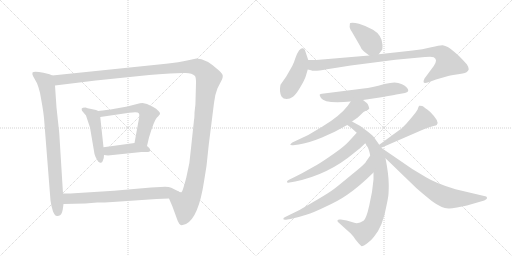
t = 0.00 s
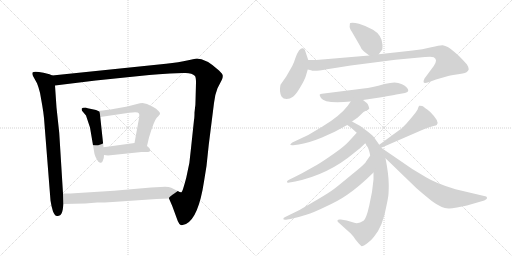
t = 2.58 s
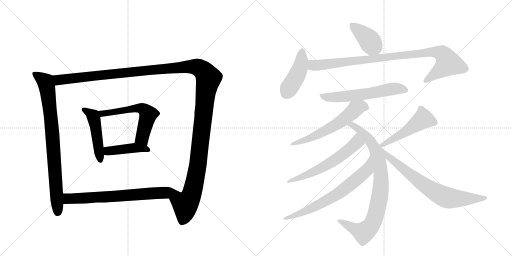
t = 5.15 s
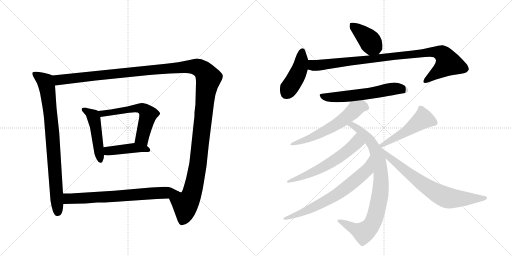
t = 7.73 s
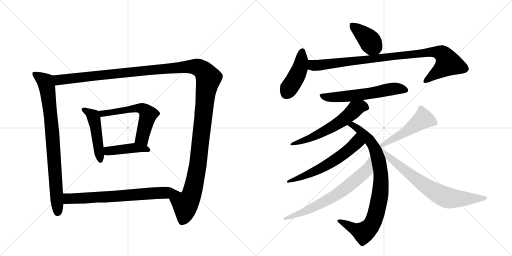
t = 10.31 s
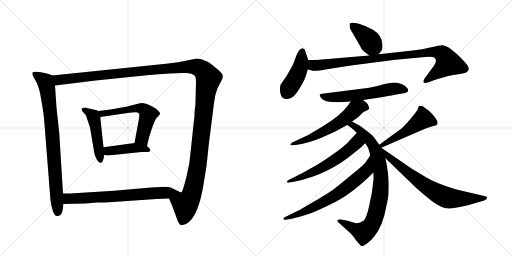
t = 12.89 s

The animated SVG that drew these frames (rendered in a browser with its animation timeline set to each time). Animation: 16 CSS @keyframes rules; one cycle of 12.89 s.

<svg version="1.1" viewBox="0 0 2048 1024" xmlns="http://www.w3.org/2000/svg">
  <g stroke="lightgray" stroke-dasharray="1,1" stroke-width="1" transform="scale(4, 4)">
    <line x1="0" y1="0" x2="256" y2="256"></line>
    <line x1="256" y1="0" x2="0" y2="256"></line>
    <line x1="128" y1="0" x2="128" y2="256"></line>
    <line x1="0" y1="128" x2="256" y2="128"></line>
    <line x1="256" y1="0" x2="512" y2="256"></line>
    <line x1="512" y1="0" x2="256" y2="256"></line>
    <line x1="384" y1="0" x2="384" y2="256"></line>
    <line x1="256" y1="128" x2="512" y2="128"></line>
  </g>
<g transform="scale(1, -1) translate(0, -850)">
   <style type="text/css">
    @keyframes keyframes0 {
      from {
       stroke: black;
       stroke-dashoffset: 835;
       stroke-width: 128;
       }
       73% {
       animation-timing-function: step-end;
       stroke: black;
       stroke-dashoffset: 0;
       stroke-width: 128;
       }
       to {
       stroke: black;
       stroke-width: 1024;
       }
       }
       #make-me-a-hanzi-animation-0 {
         animation: keyframes0 0.929525s both;
         animation-delay: 0.000000s;
         animation-timing-function: linear;
       }
    @keyframes keyframes1 {
      from {
       stroke: black;
       stroke-dashoffset: 1490;
       stroke-width: 128;
       }
       83% {
       animation-timing-function: step-end;
       stroke: black;
       stroke-dashoffset: 0;
       stroke-width: 128;
       }
       to {
       stroke: black;
       stroke-width: 1024;
       }
       }
       #make-me-a-hanzi-animation-1 {
         animation: keyframes1 1.462565s both;
         animation-delay: 0.929525s;
         animation-timing-function: linear;
       }
    @keyframes keyframes2 {
      from {
       stroke: black;
       stroke-dashoffset: 480;
       stroke-width: 128;
       }
       61% {
       animation-timing-function: step-end;
       stroke: black;
       stroke-dashoffset: 0;
       stroke-width: 128;
       }
       to {
       stroke: black;
       stroke-width: 1024;
       }
       }
       #make-me-a-hanzi-animation-2 {
         animation: keyframes2 0.640625s both;
         animation-delay: 2.392090s;
         animation-timing-function: linear;
       }
    @keyframes keyframes3 {
      from {
       stroke: black;
       stroke-dashoffset: 591;
       stroke-width: 128;
       }
       66% {
       animation-timing-function: step-end;
       stroke: black;
       stroke-dashoffset: 0;
       stroke-width: 128;
       }
       to {
       stroke: black;
       stroke-width: 1024;
       }
       }
       #make-me-a-hanzi-animation-3 {
         animation: keyframes3 0.730957s both;
         animation-delay: 3.032715s;
         animation-timing-function: linear;
       }
    @keyframes keyframes4 {
      from {
       stroke: black;
       stroke-dashoffset: 431;
       stroke-width: 128;
       }
       58% {
       animation-timing-function: step-end;
       stroke: black;
       stroke-dashoffset: 0;
       stroke-width: 128;
       }
       to {
       stroke: black;
       stroke-width: 1024;
       }
       }
       #make-me-a-hanzi-animation-4 {
         animation: keyframes4 0.600749s both;
         animation-delay: 3.763672s;
         animation-timing-function: linear;
       }
    @keyframes keyframes5 {
      from {
       stroke: black;
       stroke-dashoffset: 705;
       stroke-width: 128;
       }
       70% {
       animation-timing-function: step-end;
       stroke: black;
       stroke-dashoffset: 0;
       stroke-width: 128;
       }
       to {
       stroke: black;
       stroke-width: 1024;
       }
       }
       #make-me-a-hanzi-animation-5 {
         animation: keyframes5 0.823730s both;
         animation-delay: 4.364421s;
         animation-timing-function: linear;
       }
    @keyframes keyframes6 {
      from {
       stroke: black;
       stroke-dashoffset: 403;
       stroke-width: 128;
       }
       57% {
       animation-timing-function: step-end;
       stroke: black;
       stroke-dashoffset: 0;
       stroke-width: 128;
       }
       to {
       stroke: black;
       stroke-width: 1024;
       }
       }
       #make-me-a-hanzi-animation-6 {
         animation: keyframes6 0.577962s both;
         animation-delay: 5.188151s;
         animation-timing-function: linear;
       }
    @keyframes keyframes7 {
      from {
       stroke: black;
       stroke-dashoffset: 437;
       stroke-width: 128;
       }
       59% {
       animation-timing-function: step-end;
       stroke: black;
       stroke-dashoffset: 0;
       stroke-width: 128;
       }
       to {
       stroke: black;
       stroke-width: 1024;
       }
       }
       #make-me-a-hanzi-animation-7 {
         animation: keyframes7 0.605632s both;
         animation-delay: 5.766113s;
         animation-timing-function: linear;
       }
    @keyframes keyframes8 {
      from {
       stroke: black;
       stroke-dashoffset: 960;
       stroke-width: 128;
       }
       76% {
       animation-timing-function: step-end;
       stroke: black;
       stroke-dashoffset: 0;
       stroke-width: 128;
       }
       to {
       stroke: black;
       stroke-width: 1024;
       }
       }
       #make-me-a-hanzi-animation-8 {
         animation: keyframes8 1.031250s both;
         animation-delay: 6.371745s;
         animation-timing-function: linear;
       }
    @keyframes keyframes9 {
      from {
       stroke: black;
       stroke-dashoffset: 597;
       stroke-width: 128;
       }
       66% {
       animation-timing-function: step-end;
       stroke: black;
       stroke-dashoffset: 0;
       stroke-width: 128;
       }
       to {
       stroke: black;
       stroke-width: 1024;
       }
       }
       #make-me-a-hanzi-animation-9 {
         animation: keyframes9 0.735840s both;
         animation-delay: 7.402995s;
         animation-timing-function: linear;
       }
    @keyframes keyframes10 {
      from {
       stroke: black;
       stroke-dashoffset: 596;
       stroke-width: 128;
       }
       66% {
       animation-timing-function: step-end;
       stroke: black;
       stroke-dashoffset: 0;
       stroke-width: 128;
       }
       to {
       stroke: black;
       stroke-width: 1024;
       }
       }
       #make-me-a-hanzi-animation-10 {
         animation: keyframes10 0.735026s both;
         animation-delay: 8.138835s;
         animation-timing-function: linear;
       }
    @keyframes keyframes11 {
      from {
       stroke: black;
       stroke-dashoffset: 866;
       stroke-width: 128;
       }
       74% {
       animation-timing-function: step-end;
       stroke: black;
       stroke-dashoffset: 0;
       stroke-width: 128;
       }
       to {
       stroke: black;
       stroke-width: 1024;
       }
       }
       #make-me-a-hanzi-animation-11 {
         animation: keyframes11 0.954753s both;
         animation-delay: 8.873861s;
         animation-timing-function: linear;
       }
    @keyframes keyframes12 {
      from {
       stroke: black;
       stroke-dashoffset: 602;
       stroke-width: 128;
       }
       66% {
       animation-timing-function: step-end;
       stroke: black;
       stroke-dashoffset: 0;
       stroke-width: 128;
       }
       to {
       stroke: black;
       stroke-width: 1024;
       }
       }
       #make-me-a-hanzi-animation-12 {
         animation: keyframes12 0.739909s both;
         animation-delay: 9.828613s;
         animation-timing-function: linear;
       }
    @keyframes keyframes13 {
      from {
       stroke: black;
       stroke-dashoffset: 692;
       stroke-width: 128;
       }
       69% {
       animation-timing-function: step-end;
       stroke: black;
       stroke-dashoffset: 0;
       stroke-width: 128;
       }
       to {
       stroke: black;
       stroke-width: 1024;
       }
       }
       #make-me-a-hanzi-animation-13 {
         animation: keyframes13 0.813151s both;
         animation-delay: 10.568522s;
         animation-timing-function: linear;
       }
    @keyframes keyframes14 {
      from {
       stroke: black;
       stroke-dashoffset: 502;
       stroke-width: 128;
       }
       62% {
       animation-timing-function: step-end;
       stroke: black;
       stroke-dashoffset: 0;
       stroke-width: 128;
       }
       to {
       stroke: black;
       stroke-width: 1024;
       }
       }
       #make-me-a-hanzi-animation-14 {
         animation: keyframes14 0.658529s both;
         animation-delay: 11.381673s;
         animation-timing-function: linear;
       }
    @keyframes keyframes15 {
      from {
       stroke: black;
       stroke-dashoffset: 732;
       stroke-width: 128;
       }
       70% {
       animation-timing-function: step-end;
       stroke: black;
       stroke-dashoffset: 0;
       stroke-width: 128;
       }
       to {
       stroke: black;
       stroke-width: 1024;
       }
       }
       #make-me-a-hanzi-animation-15 {
         animation: keyframes15 0.845703s both;
         animation-delay: 12.040202s;
         animation-timing-function: linear;
       }
</style>
<path d="M 209 548 L 198 553 L 174 559 Q 136 567 130 560 Q 128 554 132 546 L 148 517 Q 154 503 160 479 L 169 428 Q 174 399 176 378 L 202 48 L 206 26 L 212 4 Q 216 -4 220 -10 Q 224 -16 235 -13 Q 247 -11 251 12 L 254 34 L 252 76 L 237 318 L 226 420 L 220 508 C 218 538 217 545 209 548 Z" fill="lightgray"></path> 
<path d="M 676 56 L 689 26 L 711 -34 Q 717 -48 723 -50 Q 729 -52 744 -46 Q 794 -21 816 124 L 826 186 L 835 271 L 856 438 Q 859 470 870 497 L 888 532 Q 891 539 891 546 Q 892 553 876 568 Q 824 616 786 616 L 753 609 Q 716 600 664 595 L 209 548 C 179 545 190 504 220 508 L 383 528 L 597 550 Q 633 554 680 556 L 732 558 Q 766 561 780 546 Q 784 540 784 519 L 782 445 Q 782 428 780 418 L 778 400 Q 778 378 776 370 L 764 257 Q 760 195 745 139 Q 730 82 726 81 Q 722 79 711 86 C 686 69 674 60 676 56 Z" fill="lightgray"></path> 
<path d="M 393 406 L 384 410 L 365 414 Q 348 418 342 420 Q 329 420 327 416 Q 326 412 328 407 L 344 388 L 360 340 L 378 234 Q 381 223 388 211 Q 395 198 402 199 Q 409 198 412 209 Q 416 216 416 230 L 414 261 L 401 382 C 399 403 399 403 393 406 Z" fill="lightgray"></path> 
<path d="M 588 266 L 596 300 Q 616 367 627 379 Q 639 391 640 395 Q 642 398 634 406 Q 626 416 611 423 L 588 434 L 570 438 Q 561 438 548 434 L 509 424 L 442 412 Q 405 407 393 406 C 363 403 371 378 401 382 L 517 399 Q 552 405 556 396 Q 558 394 557 382 L 538 278 C 533 248 581 237 588 266 Z" fill="lightgray"></path> 
<path d="M 416 230 L 432 228 L 566 242 L 590 242 Q 599 242 601 248 Q 601 255 596 259 L 588 266 C 569 282 568 282 538 278 L 414 261 C 384 257 386 234 416 230 Z" fill="lightgray"></path> 
<path d="M 254 34 L 341 36 L 389 40 Q 402 39 451 42 L 626 54 L 676 56 C 706 57 738 72 711 86 Q 700 92 685 99 Q 671 105 643 102 L 604 100 L 456 87 L 297 77 Q 290 76 252 76 C 222 76 224 33 254 34 Z" fill="lightgray"></path> 
<path d="M 1456 644 L 1477 628 C 1499 611 1499 611 1515 633 L 1529 652 Q 1530 657 1530 670 Q 1529 709 1492 731 Q 1463 747 1436 755 Q 1410 762 1401 758 Q 1399 757 1399 748 Q 1396 740 1408 722 L 1441 665 Q 1445 652 1456 644 Z" fill="lightgray"></path> 
<path d="M 1233 610 L 1223 640 Q 1215 669 1196 648 Q 1189 638 1182 619 Q 1176 599 1169 586 L 1145 544 L 1122 511 Q 1116 483 1126 464 Q 1133 454 1146 454 Q 1160 454 1172 463 Q 1184 472 1201 501 Q 1218 529 1223 545 L 1231 572 L 1233 610 Z" fill="lightgray"></path> 
<path d="M 1477 628 L 1265 610 L 1233 610 C 1203 610 1202 579 1231 572 L 1244 569 Q 1254 563 1308 573 Q 1362 582 1403 588 L 1582 611 L 1700 622 Q 1731 624 1735 621 Q 1753 612 1735 586 L 1698 536 Q 1692 524 1695 520 Q 1698 516 1717 522 L 1744 532 L 1786 544 Q 1797 548 1826 552 Q 1855 555 1866 561 Q 1874 568 1875 573 Q 1876 578 1868 592 Q 1850 612 1834 628 Q 1801 657 1791 662 Q 1781 667 1771 669 Q 1761 670 1725 661 Q 1690 652 1651 648 L 1515 633 L 1477 628 Z" fill="lightgray"></path> 
<path d="M 1452 450 L 1519 460 Q 1595 473 1597 474 L 1620 478 Q 1633 481 1633 487 Q 1633 501 1608 513 Q 1593 520 1578 520 Q 1563 520 1538 514 Q 1486 499 1454 496 L 1288 475 Q 1282 474 1279 472 Q 1277 470 1284 458 Q 1299 434 1403 444 L 1452 450 Z" fill="lightgray"></path> 
<path d="M 1408 364 L 1431 380 L 1454 402 Q 1477 412 1477 416 Q 1473 437 1462 442 L 1452 450 C 1429 469 1420 469 1403 444 L 1391 427 Q 1360 386 1290 344 L 1233 310 L 1169 280 Q 1162 275 1161 272 Q 1161 268 1173 269 L 1195 272 Q 1232 277 1288 300 L 1339 323 L 1389 350 L 1408 364 Z" fill="lightgray"></path> 
<path d="M 1517 271 L 1498 298 Q 1494 306 1473 322 L 1441 346 L 1408 364 C 1382 378 1364 367 1389 350 L 1406 338 L 1427 319 L 1461 277 L 1469 264 Q 1475 257 1481 228 L 1494 160 L 1494 132 Q 1490 81 1477 28 Q 1465 -26 1454 -33 Q 1433 -48 1414 -40 L 1387 -32 L 1363 -28 Q 1352 -27 1351 -30 Q 1347 -33 1353 -39 L 1403 -84 Q 1417 -99 1421 -107 L 1435 -124 L 1445 -134 Q 1451 -137 1468 -124 Q 1485 -112 1496 -97 Q 1532 -54 1546 28 Q 1550 46 1552 59 Q 1555 71 1555 111 Q 1555 151 1542 217 L 1525 259 L 1517 271 Z" fill="lightgray"></path> 
<path d="M 1427 319 L 1395 284 Q 1376 263 1335 235 Q 1294 206 1267 190 L 1208 157 Q 1169 137 1160 133 Q 1151 129 1149 126 Q 1147 122 1149 120 Q 1152 119 1158 120 L 1181 124 Q 1314 152 1416 238 Q 1443 258 1461 277 C 1482 298 1447 341 1427 319 Z" fill="lightgray"></path> 
<path d="M 1481 228 L 1463 202 Q 1460 194 1405 150 Q 1351 105 1336 94 Q 1321 82 1270 52 L 1198 10 L 1143 -17 Q 1133 -21 1133 -26 Q 1135 -31 1149 -28 L 1162 -26 Q 1198 -18 1225 -9 Q 1253 -1 1304 24 Q 1356 48 1389 71 Q 1435 102 1494 160 C 1516 181 1498 253 1481 228 Z" fill="lightgray"></path> 
<path d="M 1525 259 L 1693 332 Q 1715 342 1731 345 Q 1747 348 1748 352 Q 1758 365 1721 402 Q 1698 421 1689 426 Q 1680 428 1677 427 Q 1674 425 1672 417 Q 1671 409 1653 388 Q 1642 374 1626 356 Q 1606 335 1595 328 L 1517 271 C 1493 253 1497 247 1525 259 Z" fill="lightgray"></path> 
<path d="M 1542 217 L 1666 97 Q 1678 86 1727 46 Q 1766 17 1794 16 Q 1802 15 1828 20 L 1868 28 L 1937 48 Q 1948 53 1948 57 Q 1949 60 1945 64 L 1822 93 Q 1745 116 1704 141 L 1649 174 L 1525 259 C 1500 276 1520 238 1542 217 Z" fill="lightgray"></path> 
      <clipPath id="make-me-a-hanzi-clip-0">
      <path d="M 209 548 L 198 553 L 174 559 Q 136 567 130 560 Q 128 554 132 546 L 148 517 Q 154 503 160 479 L 169 428 Q 174 399 176 378 L 202 48 L 206 26 L 212 4 Q 216 -4 220 -10 Q 224 -16 235 -13 Q 247 -11 251 12 L 254 34 L 252 76 L 237 318 L 226 420 L 220 508 C 218 538 217 545 209 548 Z" fill="lightgray"></path>
      </clipPath>
      <path clip-path="url(#make-me-a-hanzi-clip-0)" d="M 137 554 L 181 523 L 191 484 L 209 322 L 230 1 " fill="none" id="make-me-a-hanzi-animation-0" stroke-dasharray="707 1414" stroke-linecap="round"></path>

      <clipPath id="make-me-a-hanzi-clip-1">
      <path d="M 676 56 L 689 26 L 711 -34 Q 717 -48 723 -50 Q 729 -52 744 -46 Q 794 -21 816 124 L 826 186 L 835 271 L 856 438 Q 859 470 870 497 L 888 532 Q 891 539 891 546 Q 892 553 876 568 Q 824 616 786 616 L 753 609 Q 716 600 664 595 L 209 548 C 179 545 190 504 220 508 L 383 528 L 597 550 Q 633 554 680 556 L 732 558 Q 766 561 780 546 Q 784 540 784 519 L 782 445 Q 782 428 780 418 L 778 400 Q 778 378 776 370 L 764 257 Q 760 195 745 139 Q 730 82 726 81 Q 722 79 711 86 C 686 69 674 60 676 56 Z" fill="lightgray"></path>
      </clipPath>
      <path clip-path="url(#make-me-a-hanzi-clip-1)" d="M 217 543 L 240 530 L 752 584 L 789 582 L 818 562 L 834 538 L 821 466 L 788 168 L 768 77 L 741 32 L 738 -8 L 727 -39 " fill="none" id="make-me-a-hanzi-animation-1" stroke-dasharray="1362 2724" stroke-linecap="round"></path>

      <clipPath id="make-me-a-hanzi-clip-2">
      <path d="M 393 406 L 384 410 L 365 414 Q 348 418 342 420 Q 329 420 327 416 Q 326 412 328 407 L 344 388 L 360 340 L 378 234 Q 381 223 388 211 Q 395 198 402 199 Q 409 198 412 209 Q 416 216 416 230 L 414 261 L 401 382 C 399 403 399 403 393 406 Z" fill="lightgray"></path>
      </clipPath>
      <path clip-path="url(#make-me-a-hanzi-clip-2)" d="M 336 412 L 372 386 L 377 372 L 402 209 " fill="none" id="make-me-a-hanzi-animation-2" stroke-dasharray="352 704" stroke-linecap="round"></path>

      <clipPath id="make-me-a-hanzi-clip-3">
      <path d="M 588 266 L 596 300 Q 616 367 627 379 Q 639 391 640 395 Q 642 398 634 406 Q 626 416 611 423 L 588 434 L 570 438 Q 561 438 548 434 L 509 424 L 442 412 Q 405 407 393 406 C 363 403 371 378 401 382 L 517 399 Q 552 405 556 396 Q 558 394 557 382 L 538 278 C 533 248 581 237 588 266 Z" fill="lightgray"></path>
      </clipPath>
      <path clip-path="url(#make-me-a-hanzi-clip-3)" d="M 397 401 L 410 395 L 558 418 L 578 410 L 592 392 L 568 298 L 583 273 " fill="none" id="make-me-a-hanzi-animation-3" stroke-dasharray="463 926" stroke-linecap="round"></path>

      <clipPath id="make-me-a-hanzi-clip-4">
      <path d="M 416 230 L 432 228 L 566 242 L 590 242 Q 599 242 601 248 Q 601 255 596 259 L 588 266 C 569 282 568 282 538 278 L 414 261 C 384 257 386 234 416 230 Z" fill="lightgray"></path>
      </clipPath>
      <path clip-path="url(#make-me-a-hanzi-clip-4)" d="M 421 238 L 433 246 L 533 259 L 592 251 " fill="none" id="make-me-a-hanzi-animation-4" stroke-dasharray="303 606" stroke-linecap="round"></path>

      <clipPath id="make-me-a-hanzi-clip-5">
      <path d="M 254 34 L 341 36 L 389 40 Q 402 39 451 42 L 626 54 L 676 56 C 706 57 738 72 711 86 Q 700 92 685 99 Q 671 105 643 102 L 604 100 L 456 87 L 297 77 Q 290 76 252 76 C 222 76 224 33 254 34 Z" fill="lightgray"></path>
      </clipPath>
      <path clip-path="url(#make-me-a-hanzi-clip-5)" d="M 261 41 L 273 55 L 282 56 L 439 62 L 702 84 " fill="none" id="make-me-a-hanzi-animation-5" stroke-dasharray="577 1154" stroke-linecap="round"></path>

      <clipPath id="make-me-a-hanzi-clip-6">
      <path d="M 1456 644 L 1477 628 C 1499 611 1499 611 1515 633 L 1529 652 Q 1530 657 1530 670 Q 1529 709 1492 731 Q 1463 747 1436 755 Q 1410 762 1401 758 Q 1399 757 1399 748 Q 1396 740 1408 722 L 1441 665 Q 1445 652 1456 644 Z" fill="lightgray"></path>
      </clipPath>
      <path clip-path="url(#make-me-a-hanzi-clip-6)" d="M 1406 752 L 1467 700 L 1507 646 " fill="none" id="make-me-a-hanzi-animation-6" stroke-dasharray="275 550" stroke-linecap="round"></path>

      <clipPath id="make-me-a-hanzi-clip-7">
      <path d="M 1233 610 L 1223 640 Q 1215 669 1196 648 Q 1189 638 1182 619 Q 1176 599 1169 586 L 1145 544 L 1122 511 Q 1116 483 1126 464 Q 1133 454 1146 454 Q 1160 454 1172 463 Q 1184 472 1201 501 Q 1218 529 1223 545 L 1231 572 L 1233 610 Z" fill="lightgray"></path>
      </clipPath>
      <path clip-path="url(#make-me-a-hanzi-clip-7)" d="M 1209 643 L 1199 574 L 1145 477 " fill="none" id="make-me-a-hanzi-animation-7" stroke-dasharray="309 618" stroke-linecap="round"></path>

      <clipPath id="make-me-a-hanzi-clip-8">
      <path d="M 1477 628 L 1265 610 L 1233 610 C 1203 610 1202 579 1231 572 L 1244 569 Q 1254 563 1308 573 Q 1362 582 1403 588 L 1582 611 L 1700 622 Q 1731 624 1735 621 Q 1753 612 1735 586 L 1698 536 Q 1692 524 1695 520 Q 1698 516 1717 522 L 1744 532 L 1786 544 Q 1797 548 1826 552 Q 1855 555 1866 561 Q 1874 568 1875 573 Q 1876 578 1868 592 Q 1850 612 1834 628 Q 1801 657 1791 662 Q 1781 667 1771 669 Q 1761 670 1725 661 Q 1690 652 1651 648 L 1515 633 L 1477 628 Z" fill="lightgray"></path>
      </clipPath>
      <path clip-path="url(#make-me-a-hanzi-clip-8)" d="M 1238 603 L 1251 590 L 1264 588 L 1740 644 L 1767 636 L 1792 596 L 1699 524 " fill="none" id="make-me-a-hanzi-animation-8" stroke-dasharray="832 1664" stroke-linecap="round"></path>

      <clipPath id="make-me-a-hanzi-clip-9">
      <path d="M 1452 450 L 1519 460 Q 1595 473 1597 474 L 1620 478 Q 1633 481 1633 487 Q 1633 501 1608 513 Q 1593 520 1578 520 Q 1563 520 1538 514 Q 1486 499 1454 496 L 1288 475 Q 1282 474 1279 472 Q 1277 470 1284 458 Q 1299 434 1403 444 L 1452 450 Z" fill="lightgray"></path>
      </clipPath>
      <path clip-path="url(#make-me-a-hanzi-clip-9)" d="M 1286 467 L 1317 460 L 1367 462 L 1529 484 L 1564 494 L 1590 496 L 1622 489 " fill="none" id="make-me-a-hanzi-animation-9" stroke-dasharray="469 938" stroke-linecap="round"></path>

      <clipPath id="make-me-a-hanzi-clip-10">
      <path d="M 1408 364 L 1431 380 L 1454 402 Q 1477 412 1477 416 Q 1473 437 1462 442 L 1452 450 C 1429 469 1420 469 1403 444 L 1391 427 Q 1360 386 1290 344 L 1233 310 L 1169 280 Q 1162 275 1161 272 Q 1161 268 1173 269 L 1195 272 Q 1232 277 1288 300 L 1339 323 L 1389 350 L 1408 364 Z" fill="lightgray"></path>
      </clipPath>
      <path clip-path="url(#make-me-a-hanzi-clip-10)" d="M 1466 422 L 1445 425 L 1425 416 L 1371 369 L 1312 333 L 1246 300 L 1168 273 " fill="none" id="make-me-a-hanzi-animation-10" stroke-dasharray="468 936" stroke-linecap="round"></path>

      <clipPath id="make-me-a-hanzi-clip-11">
      <path d="M 1517 271 L 1498 298 Q 1494 306 1473 322 L 1441 346 L 1408 364 C 1382 378 1364 367 1389 350 L 1406 338 L 1427 319 L 1461 277 L 1469 264 Q 1475 257 1481 228 L 1494 160 L 1494 132 Q 1490 81 1477 28 Q 1465 -26 1454 -33 Q 1433 -48 1414 -40 L 1387 -32 L 1363 -28 Q 1352 -27 1351 -30 Q 1347 -33 1353 -39 L 1403 -84 Q 1417 -99 1421 -107 L 1435 -124 L 1445 -134 Q 1451 -137 1468 -124 Q 1485 -112 1496 -97 Q 1532 -54 1546 28 Q 1550 46 1552 59 Q 1555 71 1555 111 Q 1555 151 1542 217 L 1525 259 L 1517 271 Z" fill="lightgray"></path>
      </clipPath>
      <path clip-path="url(#make-me-a-hanzi-clip-11)" d="M 1396 351 L 1409 350 L 1438 331 L 1479 289 L 1501 252 L 1522 169 L 1524 102 L 1500 -19 L 1470 -69 L 1451 -80 L 1358 -33 " fill="none" id="make-me-a-hanzi-animation-11" stroke-dasharray="738 1476" stroke-linecap="round"></path>

      <clipPath id="make-me-a-hanzi-clip-12">
      <path d="M 1427 319 L 1395 284 Q 1376 263 1335 235 Q 1294 206 1267 190 L 1208 157 Q 1169 137 1160 133 Q 1151 129 1149 126 Q 1147 122 1149 120 Q 1152 119 1158 120 L 1181 124 Q 1314 152 1416 238 Q 1443 258 1461 277 C 1482 298 1447 341 1427 319 Z" fill="lightgray"></path>
      </clipPath>
      <path clip-path="url(#make-me-a-hanzi-clip-12)" d="M 1426 309 L 1426 279 L 1348 215 L 1258 164 L 1154 123 " fill="none" id="make-me-a-hanzi-animation-12" stroke-dasharray="474 948" stroke-linecap="round"></path>

      <clipPath id="make-me-a-hanzi-clip-13">
      <path d="M 1481 228 L 1463 202 Q 1460 194 1405 150 Q 1351 105 1336 94 Q 1321 82 1270 52 L 1198 10 L 1143 -17 Q 1133 -21 1133 -26 Q 1135 -31 1149 -28 L 1162 -26 Q 1198 -18 1225 -9 Q 1253 -1 1304 24 Q 1356 48 1389 71 Q 1435 102 1494 160 C 1516 181 1498 253 1481 228 Z" fill="lightgray"></path>
      </clipPath>
      <path clip-path="url(#make-me-a-hanzi-clip-13)" d="M 1478 220 L 1470 176 L 1463 166 L 1380 95 L 1316 53 L 1246 17 L 1193 -7 L 1139 -22 " fill="none" id="make-me-a-hanzi-animation-13" stroke-dasharray="564 1128" stroke-linecap="round"></path>

      <clipPath id="make-me-a-hanzi-clip-14">
      <path d="M 1525 259 L 1693 332 Q 1715 342 1731 345 Q 1747 348 1748 352 Q 1758 365 1721 402 Q 1698 421 1689 426 Q 1680 428 1677 427 Q 1674 425 1672 417 Q 1671 409 1653 388 Q 1642 374 1626 356 Q 1606 335 1595 328 L 1517 271 C 1493 253 1497 247 1525 259 Z" fill="lightgray"></path>
      </clipPath>
      <path clip-path="url(#make-me-a-hanzi-clip-14)" d="M 1739 359 L 1693 375 L 1622 323 L 1527 269 " fill="none" id="make-me-a-hanzi-animation-14" stroke-dasharray="374 748" stroke-linecap="round"></path>

      <clipPath id="make-me-a-hanzi-clip-15">
      <path d="M 1542 217 L 1666 97 Q 1678 86 1727 46 Q 1766 17 1794 16 Q 1802 15 1828 20 L 1868 28 L 1937 48 Q 1948 53 1948 57 Q 1949 60 1945 64 L 1822 93 Q 1745 116 1704 141 L 1649 174 L 1525 259 C 1500 276 1520 238 1542 217 Z" fill="lightgray"></path>
      </clipPath>
      <path clip-path="url(#make-me-a-hanzi-clip-15)" d="M 1530 253 L 1568 210 L 1696 110 L 1757 73 L 1802 57 L 1939 57 " fill="none" id="make-me-a-hanzi-animation-15" stroke-dasharray="604 1208" stroke-linecap="round"></path>

</g>
</svg>
